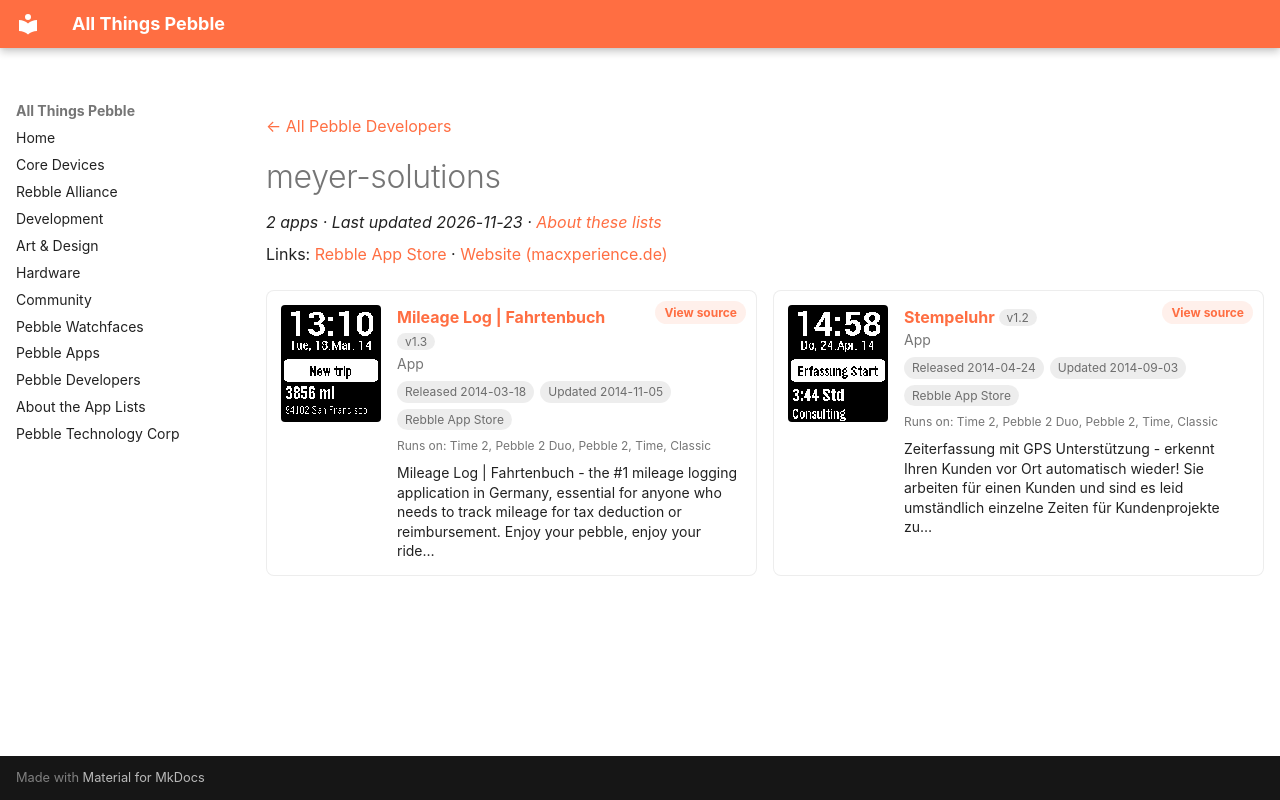

repository: saltedlolly/all-things-pebble · page: developers/meyer-solutions.html · generator: mkdocs

---
title: "meyer-solutions"
hide:
  - toc
---

<!-- Generated by scripts/update_app_directory.py: do not edit by hand -->
[← All Pebble Developers](../developers.md)

<div class="dev-header" markdown>

<div class="dev-intro" markdown>

# meyer-solutions

*2 apps · Last updated 2026-11-23 · [About these lists](../about-app-lists.md)*

Links: [Rebble App Store](https://apps.rebble.io/en_US/developer/52b200a105c0464291000030/1) · [Website (macxperience.de)](http://www.macxperience.de/Apps/Fahrtenbuch/Pebble/Pebble.html)

</div>
</div>

<div class="dev-controls" data-search-exclude hidden>
<div class="dev-filter" role="group" aria-label="Show"><button type="button" data-filter="all" aria-pressed="true">All <span>2</span></button><button type="button" data-filter="watchface" aria-pressed="false" disabled>Watchfaces <span>0</span></button><button type="button" data-filter="watchapp" aria-pressed="false">Apps <span>2</span></button></div>
<label class="dev-sort">Sort by <select><option value="updated">Recently updated</option><option value="released">Newest release</option><option value="title">A–Z</option></select></label>
</div>

<div class="app-grid dev-apps" data-search-exclude>
<div class="app-card" data-type="watchapp" data-title="mileage log | fahrtenbuch" data-released="2014-03-18" data-updated="2014-11-05">
<a class="app-shot" href="https://apps.rebble.io/en_US/application/5328353ce35fcc67380002a8" data-search-exclude><img src="../images/apps/5328353ce35fcc67380002a8.png" alt="Mileage Log | Fahrtenbuch" loading="lazy"></a>
<div class="app-info">
<h2 class="app-name" id="app-5328353ce35fcc67380002a8"><a href="https://apps.rebble.io/en_US/application/5328353ce35fcc67380002a8">Mileage Log | Fahrtenbuch</a> <span class="app-version" title="Latest version" data-search-exclude>v1.3</span></h2>
<a class="app-source" href="https://itunes.apple.com/us/app/fahrtenbuch/id286070473?mt=8" title="Source code" data-search-exclude>View source</a>
<div class="app-dev">App</div>
<div class="app-tags" data-search-exclude><span title="First published in the app store">Released 2014-03-18</span> <span title="Latest release in the app store">Updated 2014-11-05</span> <span>Rebble App Store</span></div>
<div class="app-watches" title="Supported watches" data-search-exclude>Runs on: Time 2, Pebble 2 Duo, Pebble 2, Time, Classic</div>
<p class="app-desc">Mileage Log | Fahrtenbuch - the #1 mileage logging application in Germany, essential for anyone who needs to track mileage for tax deduction or reimbursement. Enjoy your pebble, enjoy your ride…</p>
</div>
</div>
<div class="app-card" data-type="watchapp" data-title="stempeluhr" data-released="2014-04-24" data-updated="2014-09-03">
<a class="app-shot" href="https://apps.rebble.io/en_US/application/535928d3bb7fb9eac40001aa" data-search-exclude><img src="../images/apps/535928d3bb7fb9eac40001aa.png" alt="Stempeluhr" loading="lazy"></a>
<div class="app-info">
<h2 class="app-name" id="app-535928d3bb7fb9eac40001aa"><a href="https://apps.rebble.io/en_US/application/535928d3bb7fb9eac40001aa">Stempeluhr</a> <span class="app-version" title="Latest version" data-search-exclude>v1.2</span></h2>
<a class="app-source" href="https://itunes.apple.com/de/app/stempeluhr/id331889894?mt=8" title="Source code" data-search-exclude>View source</a>
<div class="app-dev">App</div>
<div class="app-tags" data-search-exclude><span title="First published in the app store">Released 2014-04-24</span> <span title="Latest release in the app store">Updated 2014-09-03</span> <span>Rebble App Store</span></div>
<div class="app-watches" title="Supported watches" data-search-exclude>Runs on: Time 2, Pebble 2 Duo, Pebble 2, Time, Classic</div>
<p class="app-desc">Zeiterfassung mit GPS Unterstützung - erkennt Ihren Kunden vor Ort automatisch wieder! Sie arbeiten für einen Kunden und sind es leid umständlich einzelne Zeiten für Kundenprojekte zu…</p>
</div>
</div>
</div>
